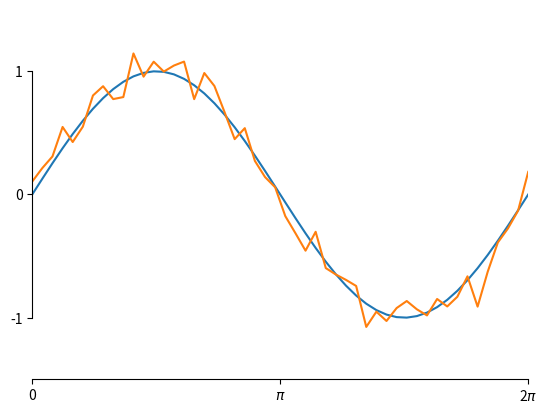

Write Python code to recreate this figure.
"""
===================
Custom spine bounds
===================

Demo of spines using custom bounds to limit the extent of the spine.
"""
import numpy as np
import matplotlib.pyplot as plt

# Fixing random state for reproducibility
np.random.seed(19680801)

x = np.linspace(0, 2 * np.pi, 50)
y = np.sin(x)
y2 = y + 0.1 * np.random.normal(size=x.shape)

fig, ax = plt.subplots()
ax.plot(x, y)
ax.plot(x, y2)

# set ticks and tick labels
ax.set_xlim((0, 2 * np.pi))
ax.set_xticks([0, np.pi, 2 * np.pi])
ax.set_xticklabels(["0", r"$\pi$", r"2$\pi$"])
ax.set_ylim((-1.5, 1.5))
ax.set_yticks([-1, 0, 1])

# Only draw spine between the y-ticks
ax.spines.left.set_bounds((-1, 1))
# Hide the right and top spines
ax.spines.right.set_visible(False)
ax.spines.top.set_visible(False)
# Only show ticks on the left and bottom spines
ax.yaxis.set_ticks_position("left")
ax.xaxis.set_ticks_position("bottom")

plt.show()
